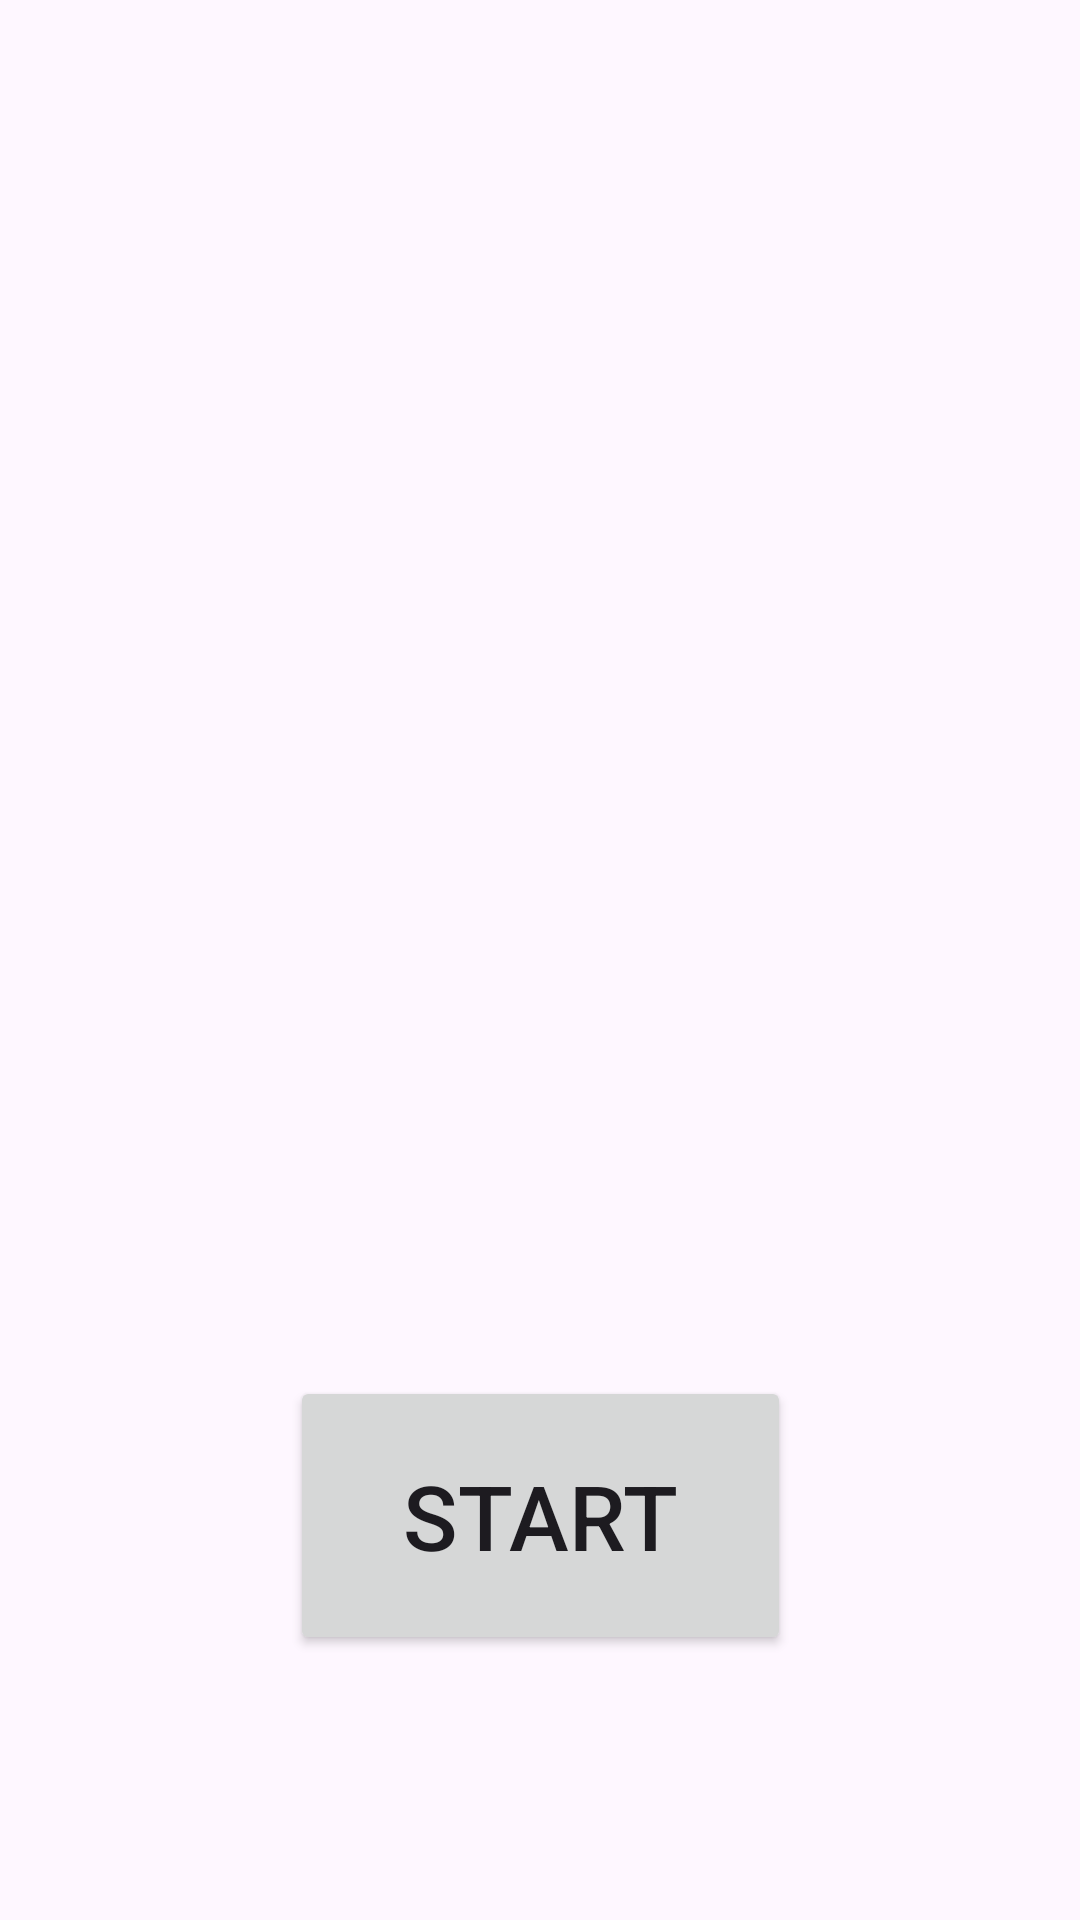

Produce the Android XML layout that renders to this screen, including the resource entries it uses.
<!-- AndroidManifest.xml: application theme Theme.Joannah -->
<!-- res/layout/activity_main.xml -->
<?xml version="1.0" encoding="utf-8"?>
<androidx.constraintlayout.widget.ConstraintLayout xmlns:android="http://schemas.android.com/apk/res/android"
    xmlns:app="http://schemas.android.com/apk/res-auto"
    xmlns:tools="http://schemas.android.com/tools"
    android:layout_width="wrap_content"
    android:background="@drawable/welcome"
    android:layout_height="wrap_content"
    tools:context=".MainActivity">

    <TextView
        android:id="@+id/textView"
        android:layout_width="426dp"

        android:layout_height="738dp"
        app:layout_constraintBottom_toBottomOf="parent"
        app:layout_constraintEnd_toEndOf="parent"
        app:layout_constraintHorizontal_bias="0.0"
        app:layout_constraintStart_toStartOf="parent"
        app:layout_constraintTop_toTopOf="parent"
        app:layout_constraintVertical_bias="1.0" />

    <Button
        android:id="@+id/button"
        android:layout_width="167dp"
        android:layout_height="93dp"
        android:padding="25dp"
        android:text="@string/start"
        android:textSize="30sp"
        app:layout_constraintBottom_toBottomOf="parent"
        app:layout_constraintEnd_toEndOf="parent"
        app:layout_constraintStart_toStartOf="parent"
        app:layout_constraintTop_toTopOf="@+id/textView"
        app:layout_constraintVertical_bias="0.863" />

</androidx.constraintlayout.widget.ConstraintLayout>
<!-- resources referenced by this layout -->
<resources>
  <string name="start">START</string>
  <style name="Theme.Joannah" parent="Base.Theme.Joannah" />
  <style name="Base.Theme.Joannah" parent="Theme.Material3.DayNight.NoActionBar">
          
          
      </style>
</resources>
